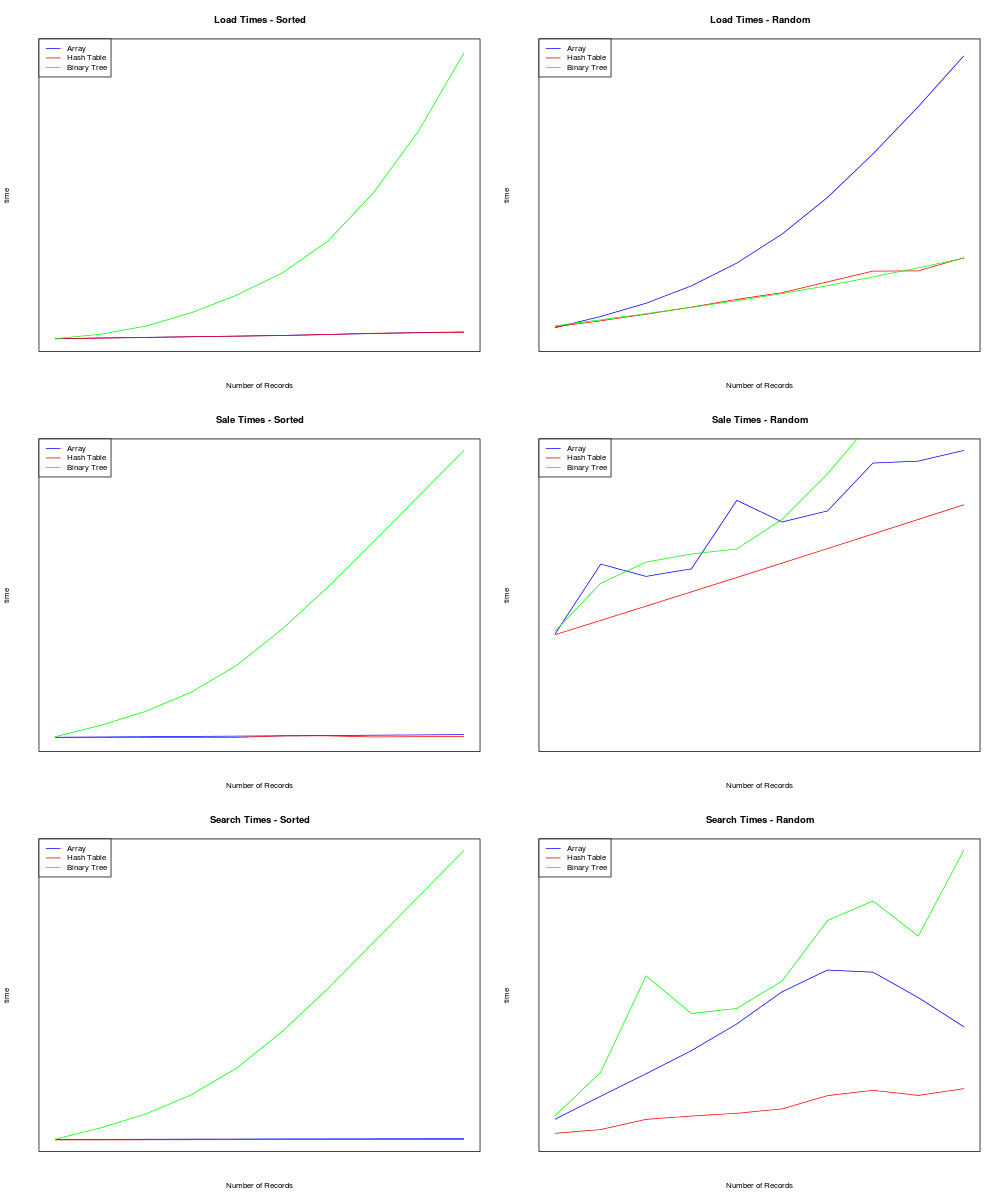

Source data for this figure (header and first rows):
struct, nrecs, file, sales, searches, ltime, saletime, searchtime
Array, 10000, sort-10000.csv, 1000, 1000, 594693956, 2453948, 224018
Array, 20000, sort-20000.csv, 2000, 2000, 869124053, 3066940, 414687
Array, 30000, sort-30000.csv, 3000, 3000, 1252145145, 2823156, 619130
Array, 40000, sort-40000.csv, 4000, 4000, 1497593424, 2868862, 746770
Array, 50000, sort-50000.csv, 5000, 5000, 1763481909, 3138140, 713465
Array, 60000, sort-60000.csv, 6000, 6000, 2043430416, 3352837, 750258
Array, 70000, sort-70000.csv, 7000, 7000, 2555644469, 4676452, 1501163
Array, 80000, sort-80000.csv, 8000, 8000, 2936074957, 3839420, 855388
Array, 90000, sort-90000.csv, 9000, 9000, 3453803742, 4330390, 1116916
Array, 100000, sort-100000.csv, 10000, 10000, 3649332376, 5154380, 957186
Array, 10000, rand-10000.csv, 1000, 1000, 664355431, 1813521, 171520
Array, 20000, rand-20000.csv, 2000, 2000, 1052540402, 3003237, 391951
Array, 30000, rand-30000.csv, 3000, 3000, 1565354404, 2793451, 578091
Array, 40000, rand-40000.csv, 4000, 4000, 2348272591, 2922378, 819925
Array, 50000, rand-50000.csv, 5000, 5000, 3502972883, 4092065, 676621
Array, 60000, rand-60000.csv, 6000, 6000, 4535290796, 3722763, 1361406
Array, 70000, rand-70000.csv, 7000, 7000, 6095763288, 3912202, 1555193
Array, 80000, rand-80000.csv, 8000, 8000, 8581189031, 4729615, 1809279
Array, 90000, rand-90000.csv, 9000, 9000, 10026441359, 4763139, 862615
Array, 100000, rand-100000.csv, 10000, 10000, 12831020349, 4943663, 991444
Array, 10000, sort-10000.csv, 1000, 1000, 533473648, 2118443, 45974
Array, 20000, sort-20000.csv, 2000, 2000, 853063060, 2049191, 78853
Array, 30000, sort-30000.csv, 3000, 3000, 1134998136, 2218358, 185744
Array, 40000, sort-40000.csv, 4000, 4000, 1482267472, 2240543, 190612
Array, 50000, sort-50000.csv, 5000, 5000, 1762360593, 2298742, 290597
Array, 60000, sort-60000.csv, 6000, 6000, 2027926685, 3664400, 257116
Array, 70000, sort-70000.csv, 7000, 7000, 2513298531, 3684319, 362275
Array, 80000, sort-80000.csv, 8000, 8000, 3079672859, 2682949, 327355
Array, 90000, sort-90000.csv, 9000, 9000, 3336337276, 2921867, 365375
Array, 100000, sort-100000.csv, 10000, 10000, 3561671099, 3072134, 562341
Array, 10000, rand-10000.csv, 1000, 1000, 580016821, 1893656, 56476
Array, 20000, rand-20000.csv, 2000, 2000, 849026322, 2029946, 88705
Array, 30000, rand-30000.csv, 3000, 3000, 1138502376, 2819562, 175931
Array, 40000, rand-40000.csv, 4000, 4000, 1452384845, 2236686, 204551
Array, 50000, rand-50000.csv, 5000, 5000, 1796683547, 2366819, 227870
Array, 60000, rand-60000.csv, 6000, 6000, 2094713952, 2714192, 265648
Array, 70000, rand-70000.csv, 7000, 7000, 2572376310, 3763779, 378798
Array, 80000, rand-80000.csv, 8000, 8000, 3051896723, 2899461, 424441
Array, 90000, rand-90000.csv, 9000, 9000, 3063361041, 4020888, 380548
Array, 100000, rand-100000.csv, 10000, 10000, 3640468556, 4270100, 438858
Array, 10000, sort-10000.csv, 1000, 1000, 809425171, 4616241, 2305501
Array, 20000, sort-20000.csv, 2000, 2000, 2479521138, 13041425, 10494356
Array, 30000, sort-30000.csv, 3000, 3000, 6192004569, 25239368, 22252755
Array, 40000, sort-40000.csv, 4000, 4000, 12608946258, 43808671, 41010691
Array, 50000, sort-50000.csv, 5000, 5000, 21022598759, 60082770, 56775943
Array, 60000, sort-60000.csv, 6000, 6000, 31217716859, 102690997, 97585999
Array, 70000, sort-70000.csv, 7000, 7000, 44299687018, 134342206, 130262295
Array, 80000, sort-80000.csv, 8000, 8000, 68711916956, 180239498, 176107369
Array, 90000, sort-90000.csv, 9000, 9000, 94300475328, 217168414, 211946309
Array, 100000, sort-100000.csv, 10000, 10000, 133529741961, 258966788, 253484814
Array, 10000, rand-10000.csv, 1000, 1000, 628958629, 1765137, 207921
Array, 20000, rand-20000.csv, 2000, 2000, 905429805, 2847233, 578395
Array, 30000, rand-30000.csv, 3000, 3000, 1141506480, 2946186, 1404077
Array, 40000, rand-40000.csv, 4000, 4000, 1471587896, 3315160, 1081909
Array, 50000, rand-50000.csv, 5000, 5000, 1748439097, 3063694, 1124785
Array, 60000, rand-60000.csv, 6000, 6000, 2023530543, 3866649, 1359867
Array, 70000, rand-70000.csv, 7000, 7000, 2347993323, 4355863, 1877784
Array, 80000, rand-80000.csv, 8000, 8000, 2853562701, 5629896, 2044658
Array, 90000, rand-90000.csv, 9000, 9000, 3140455840, 5898750, 1743978
Array, 100000, rand-100000.csv, 10000, 10000, 3666517043, 5451971, 2476458
